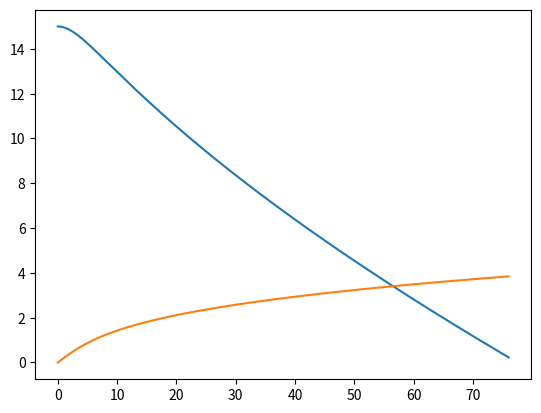

The matplotlib source for this figure:
from scipy.optimize import fsolve
import matplotlib.pyplot as plt

t = [x * 0.01 for x in range(7601)]
solutions = []
solutions_height = []


def equation(x, t):
    return -x ** 3 + 55 * x ** 2 - 1000 * x + 6000 - t ** 2


for i in t:
    result = fsolve(equation, 15, args=(i,))
    solutions.append(result)

for k in solutions:
    solutions_height.append((15 - k) ** 0.5)

plt.figure()
plt.plot(t, solutions)
plt.plot(t, solutions_height)
plt.show()
